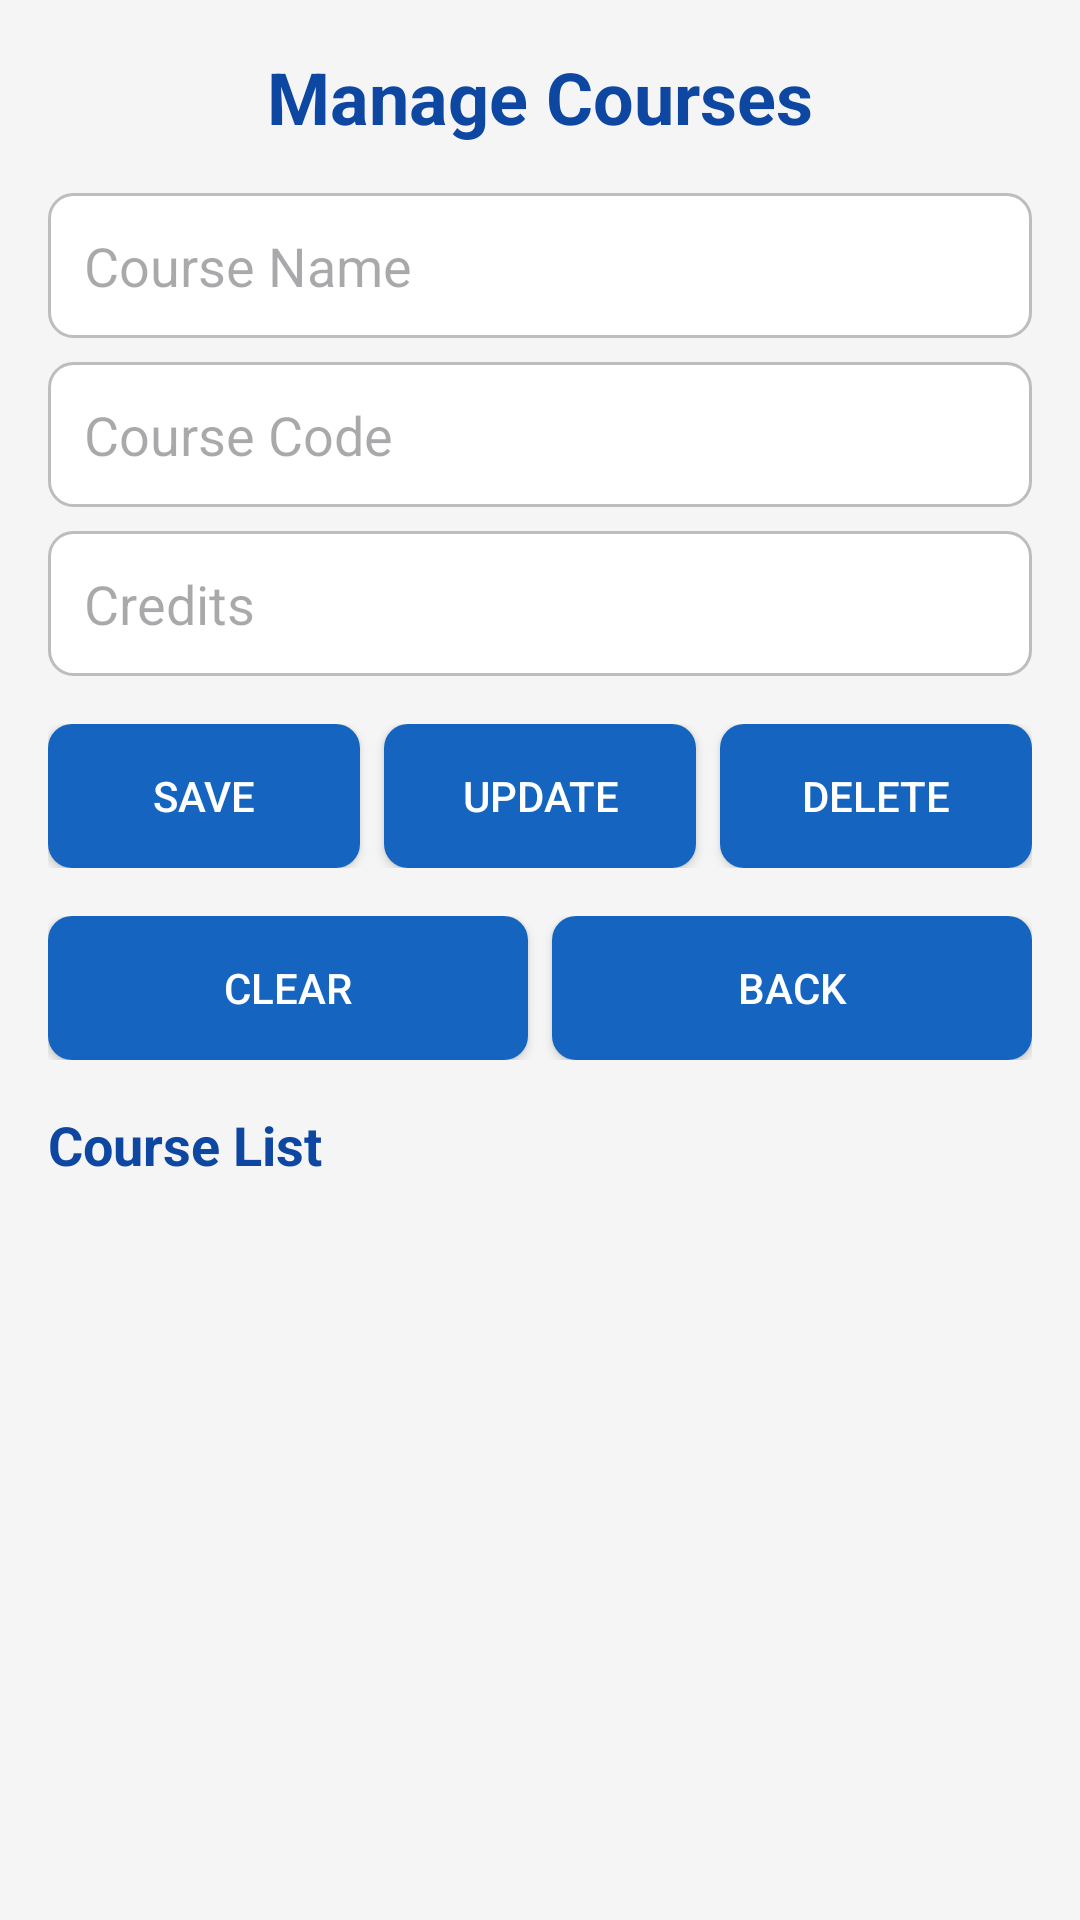

Here is an Android app screen rendered from its layout file. Give the layout XML and the strings, colors and styles it references.
<!-- AndroidManifest.xml: application theme Theme._25782__midterm -->
<!-- res/layout/activity_manage_course.xml -->
<?xml version="1.0" encoding="utf-8"?>
<LinearLayout xmlns:android="http://schemas.android.com/apk/res/android"
    android:layout_width="match_parent"
    android:layout_height="match_parent"
    android:orientation="vertical"
    android:padding="16dp"
    android:background="@color/background_light">

    <TextView
        android:layout_width="match_parent"
        android:layout_height="wrap_content"
        android:text="@string/title_manage_course"
        android:textSize="24sp"
        android:textStyle="bold"
        android:textColor="@color/primary_dark"
        android:gravity="center"
        android:layout_marginBottom="16dp" />

    <EditText
        android:id="@+id/etCourseName"
        android:layout_width="match_parent"
        android:layout_height="wrap_content"
        android:hint="@string/hint_course_name"
        android:inputType="text"
        android:padding="12dp"
        android:layout_marginBottom="8dp"
        android:background="@drawable/edittext_border" />

    <EditText
        android:id="@+id/etCourseCode"
        android:layout_width="match_parent"
        android:layout_height="wrap_content"
        android:hint="@string/hint_course_code"
        android:inputType="text"
        android:padding="12dp"
        android:layout_marginBottom="8dp"
        android:background="@drawable/edittext_border" />

    <EditText
        android:id="@+id/etCredits"
        android:layout_width="match_parent"
        android:layout_height="wrap_content"
        android:hint="@string/hint_credits"
        android:inputType="number"
        android:padding="12dp"
        android:layout_marginBottom="16dp"
        android:background="@drawable/edittext_border" />

    <LinearLayout
        android:layout_width="match_parent"
        android:layout_height="wrap_content"
        android:orientation="horizontal"
        android:layout_marginBottom="16dp">

        <Button
            android:id="@+id/btnSaveCourse"
            android:layout_width="0dp"
            android:layout_height="wrap_content"
            android:layout_weight="1"
            android:text="@string/btn_save"
            android:background="@drawable/button_small"
            android:textColor="@android:color/white"
            android:layout_marginEnd="4dp" />

        <Button
            android:id="@+id/btnUpdateCourse"
            android:layout_width="0dp"
            android:layout_height="wrap_content"
            android:layout_weight="1"
            android:text="@string/btn_update"
            android:background="@drawable/button_small"
            android:textColor="@android:color/white"
            android:layout_marginStart="4dp"
            android:layout_marginEnd="4dp" />

        <Button
            android:id="@+id/btnDeleteCourse"
            android:layout_width="0dp"
            android:layout_height="wrap_content"
            android:layout_weight="1"
            android:text="@string/btn_delete"
            android:background="@drawable/button_small"
            android:textColor="@android:color/white"
            android:layout_marginStart="4dp" />
    </LinearLayout>

    <LinearLayout
        android:layout_width="match_parent"
        android:layout_height="wrap_content"
        android:orientation="horizontal"
        android:layout_marginBottom="16dp">

        <Button
            android:id="@+id/btnClearCourse"
            android:layout_width="0dp"
            android:layout_height="wrap_content"
            android:layout_weight="1"
            android:text="@string/btn_clear"
            android:background="@drawable/button_small"
            android:textColor="@android:color/white"
            android:layout_marginEnd="4dp" />

        <Button
            android:id="@+id/btnBackCourse"
            android:layout_width="0dp"
            android:layout_height="wrap_content"
            android:layout_weight="1"
            android:text="@string/btn_back"
            android:background="@drawable/button_small"
            android:textColor="@android:color/white"
            android:layout_marginStart="4dp" />
    </LinearLayout>

    <TextView
        android:layout_width="match_parent"
        android:layout_height="wrap_content"
        android:text="@string/label_course_list"
        android:textSize="18sp"
        android:textStyle="bold"
        android:textColor="@color/primary_dark"
        android:layout_marginBottom="8dp" />

    <ListView
        android:id="@+id/lvCourses"
        android:layout_width="match_parent"
        android:layout_height="0dp"
        android:layout_weight="1"
        android:divider="@color/divider"
        android:dividerHeight="1dp" />

</LinearLayout>
<!-- resources referenced by this layout -->
<resources>
  <color name="background_light">#F5F5F5</color>
  <color name="divider">#E0E0E0</color>
  <color name="primary_dark">#0D47A1</color>
  <!-- drawable button_small (drawable) -->
  <?xml version="1.0" encoding="utf-8"?>
  <shape xmlns:android="http://schemas.android.com/apk/res/android"
      android:shape="rectangle">
      <solid android:color="@color/primary" />
      <corners android:radius="8dp" />
      <padding
          android:left="12dp"
          android:top="8dp"
          android:right="12dp"
          android:bottom="8dp" />
  </shape>
  <!-- drawable edittext_border (drawable) -->
  <?xml version="1.0" encoding="utf-8"?>
  <shape xmlns:android="http://schemas.android.com/apk/res/android"
      android:shape="rectangle">
      <solid android:color="@android:color/white" />
      <stroke
          android:width="1dp"
          android:color="@color/border" />
      <corners android:radius="8dp" />
      <padding
          android:left="12dp"
          android:top="12dp"
          android:right="12dp"
          android:bottom="12dp" />
  </shape>
  <string name="btn_back">Back</string>
  <string name="btn_clear">Clear</string>
  <string name="btn_delete">Delete</string>
  <string name="btn_save">Save</string>
  <string name="btn_update">Update</string>
  <string name="hint_course_code">Course Code</string>
  <string name="hint_course_name">Course Name</string>
  <string name="hint_credits">Credits</string>
  <string name="label_course_list">Course List</string>
  <string name="title_manage_course">Manage Courses</string>
  <style name="Theme._25782__midterm" parent="Base.Theme._25782__midterm" />
  <color name="primary">#1565C0</color>
  <color name="border">#BDBDBD</color>
  <style name="Base.Theme._25782__midterm" parent="Theme.Material3.DayNight.NoActionBar">
          
          
      </style>
</resources>
